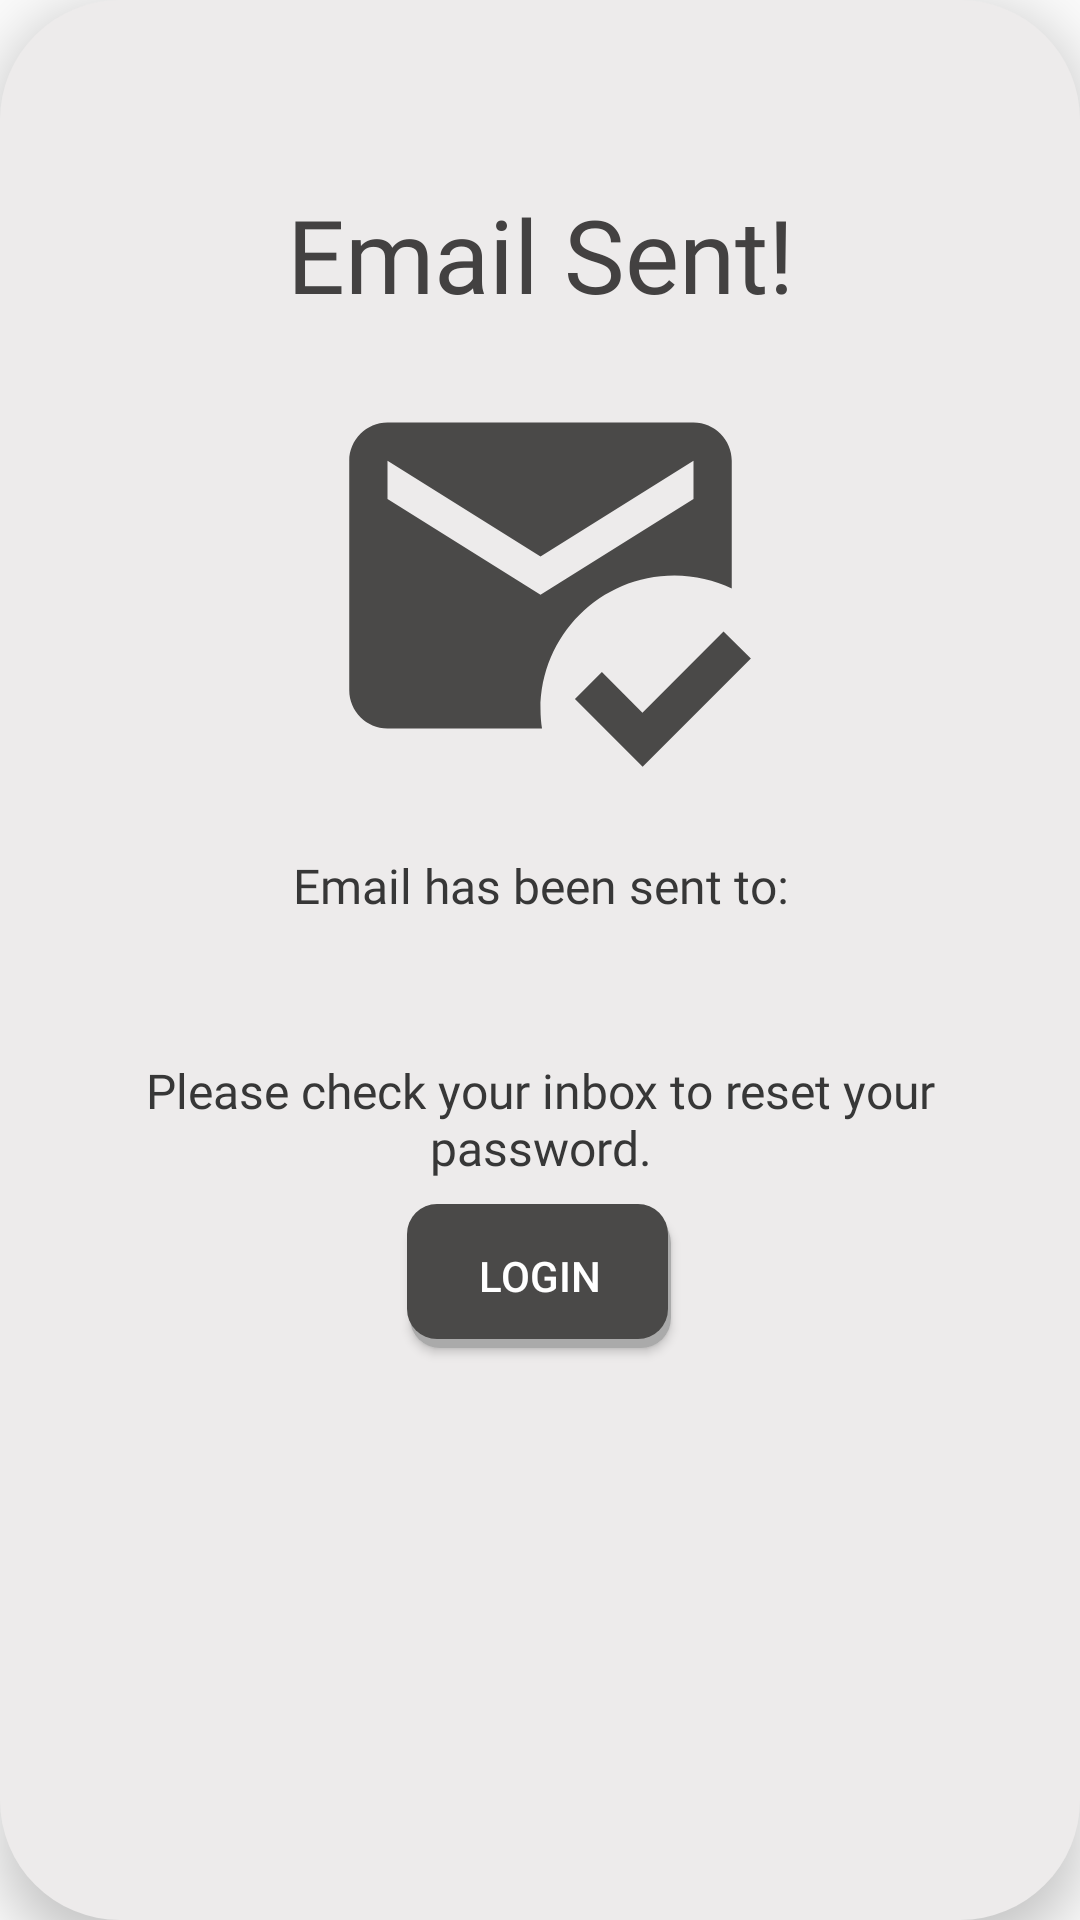

Android layout source for this screen:
<!-- AndroidManifest.xml: application theme Theme.Findteam_android_v10 -->
<!-- res/layout/frag_forgot_email_sent_success.xml -->
<?xml version="1.0" encoding="utf-8"?>
<androidx.constraintlayout.widget.ConstraintLayout xmlns:android="http://schemas.android.com/apk/res/android"
    xmlns:app="http://schemas.android.com/apk/res-auto"
    xmlns:tools="http://schemas.android.com/tools"
    android:layout_width="match_parent"
    android:layout_height="500dp"
    android:layout_margin="15dp"
    android:background="@drawable/fragment_bg"
    android:elevation="10dp"
    android:padding="30dp"
    tools:context=".fragments.FragForgotEmailSentSuccess">

    <TextView
        android:id="@+id/emailSuccessMsg"
        android:layout_width="0dp"
        android:layout_height="wrap_content"
        android:layout_marginTop="32dp"
        android:fontFamily="@font/roboto_bold"
        android:text="@string/email_sent"
        android:textAlignment="center"
        android:textColor="#434141"
        android:textSize="34sp"
        app:layout_constraintEnd_toEndOf="parent"
        app:layout_constraintStart_toStartOf="parent"
        app:layout_constraintTop_toTopOf="parent" />


    <TextView
        android:id="@+id/emailSuccessMsg2"
        android:layout_width="0dp"
        android:layout_height="wrap_content"
        android:layout_marginTop="16dp"
        android:fontFamily="@font/questrial"
        android:text="@string/email_has_been_sent_to"
        android:textAlignment="center"
        android:textColor="#373737"
        android:textSize="16sp"
        app:layout_constraintEnd_toEndOf="parent"
        app:layout_constraintHorizontal_bias="0.494"
        app:layout_constraintStart_toStartOf="parent"
        app:layout_constraintTop_toBottomOf="@+id/email_sent_success_icon" />

    <TextView
        android:id="@+id/emailSuccessMsg3"
        android:layout_width="0dp"
        android:layout_height="wrap_content"
        android:layout_marginTop="20dp"
        android:fontFamily="@font/questrial"
        android:text="@string/please_check_your_inbox_to_reset_your_password"
        android:textAlignment="center"
        android:textColor="#373737"
        android:textSize="16sp"
        app:layout_constraintEnd_toEndOf="parent"
        app:layout_constraintStart_toStartOf="parent"
        app:layout_constraintTop_toBottomOf="@+id/emailOfUser" />

    <TextView
        android:id="@+id/emailOfUser"
        android:layout_width="0dp"
        android:layout_height="wrap_content"
        android:layout_marginTop="5dp"
        android:fontFamily="@font/questrial"
        android:textAlignment="center"
        android:textAppearance="@style/TextAppearance.AppCompat.Body1"
        android:textColor="#373737"
        android:textSize="16sp"
        android:textStyle="bold"
        app:layout_constraintEnd_toEndOf="parent"
        app:layout_constraintStart_toStartOf="parent"
        app:layout_constraintTop_toBottomOf="@+id/emailSuccessMsg2"
        tools:text="john.manacup@gmail.com" />

    <Button
        android:id="@+id/emailSuccessBtn"
        android:layout_width="wrap_content"
        android:layout_height="wrap_content"
        android:layout_marginTop="8dp"
        android:background="@drawable/round_shadow_button"
        android:text="@string/login"
        android:textColor="#ffffff"
        app:layout_constraintEnd_toEndOf="parent"
        app:layout_constraintHorizontal_bias="0.498"
        app:layout_constraintStart_toStartOf="parent"
        app:layout_constraintTop_toBottomOf="@+id/emailSuccessMsg3" />

    <ImageView
        android:id="@+id/email_sent_success_icon"
        android:layout_width="154dp"
        android:layout_height="153dp"
        android:layout_marginTop="8dp"
        android:elevation="20dp"
        android:src="@drawable/ic_baseline_mark_email_read_24"
        app:layout_constraintEnd_toEndOf="parent"
        app:layout_constraintStart_toStartOf="parent"
        app:layout_constraintTop_toBottomOf="@+id/emailSuccessMsg"
        tools:ignore="ContentDescription" />


</androidx.constraintlayout.widget.ConstraintLayout>
<!-- resources referenced by this layout -->
<resources>
  <!-- drawable fragment_bg (drawable) -->
  <?xml version="1.0" encoding="utf-8"?>
  <shape xmlns:android="http://schemas.android.com/apk/res/android"
      android:shape="rectangle">
  
      <corners android:radius="40dp" />
      <solid android:color="#EDEBEB"/>
  
  </shape>
  <!-- drawable ic_baseline_mark_email_read_24 (drawable) -->
  <vector xmlns:android="http://schemas.android.com/apk/res/android"
      android:width="24dp"
      android:height="24dp"
      android:viewportWidth="24"
      android:viewportHeight="24">
    <path
        android:fillColor="#4a4948"
        android:pathData="M12,19c0,-3.87 3.13,-7 7,-7c1.08,0 2.09,0.25 3,0.68V6c0,-1.1 -0.9,-2 -2,-2H4C2.9,4 2,4.9 2,6v12c0,1.1 0.9,2 2,2h8.08C12.03,19.67 12,19.34 12,19zM4,6l8,5l8,-5v2l-8,5L4,8V6zM17.34,22l-3.54,-3.54l1.41,-1.41l2.12,2.12l4.24,-4.24L23,16.34L17.34,22z"/>
  </vector>
  <!-- drawable round_shadow_button (drawable) -->
  <?xml version="1.0" encoding="utf-8"?>
  <layer-list xmlns:android="http://schemas.android.com/apk/res/android">
      
      <item android:left="1dp" android:top="3dp">
          <shape android:shape="rectangle">
              <solid android:color="@android:color/darker_gray" />
              <corners android:radius="10dp" />
          </shape>
      </item>
      
      <item android:bottom="3dp" android:right="1dp">
          <shape  android:shape="rectangle">
              <solid android:color="#4a4948" />
              <corners android:radius="10dp" />
          </shape>
      </item>
  </layer-list>
  <string name="email_has_been_sent_to">Email has been sent to:</string>
  <string name="email_sent">Email Sent!</string>
  <string name="login">LOGIN</string>
  <string name="please_check_your_inbox_to_reset_your_password">Please check your inbox to reset your password.</string>
  <style name="Theme.Findteam_android_v10" parent="Theme.AppCompat.Light.NoActionBar">
          
          <item name="colorPrimary">#4a4948</item>
          <item name="colorPrimaryDark">#4a4948</item>
          <item name="colorAccent">#4a4948</item>
          <item name="android:actionMenuTextColor">@color/white</item>
          
      </style>
  <color name="white">#FFFFFF</color>
</resources>
